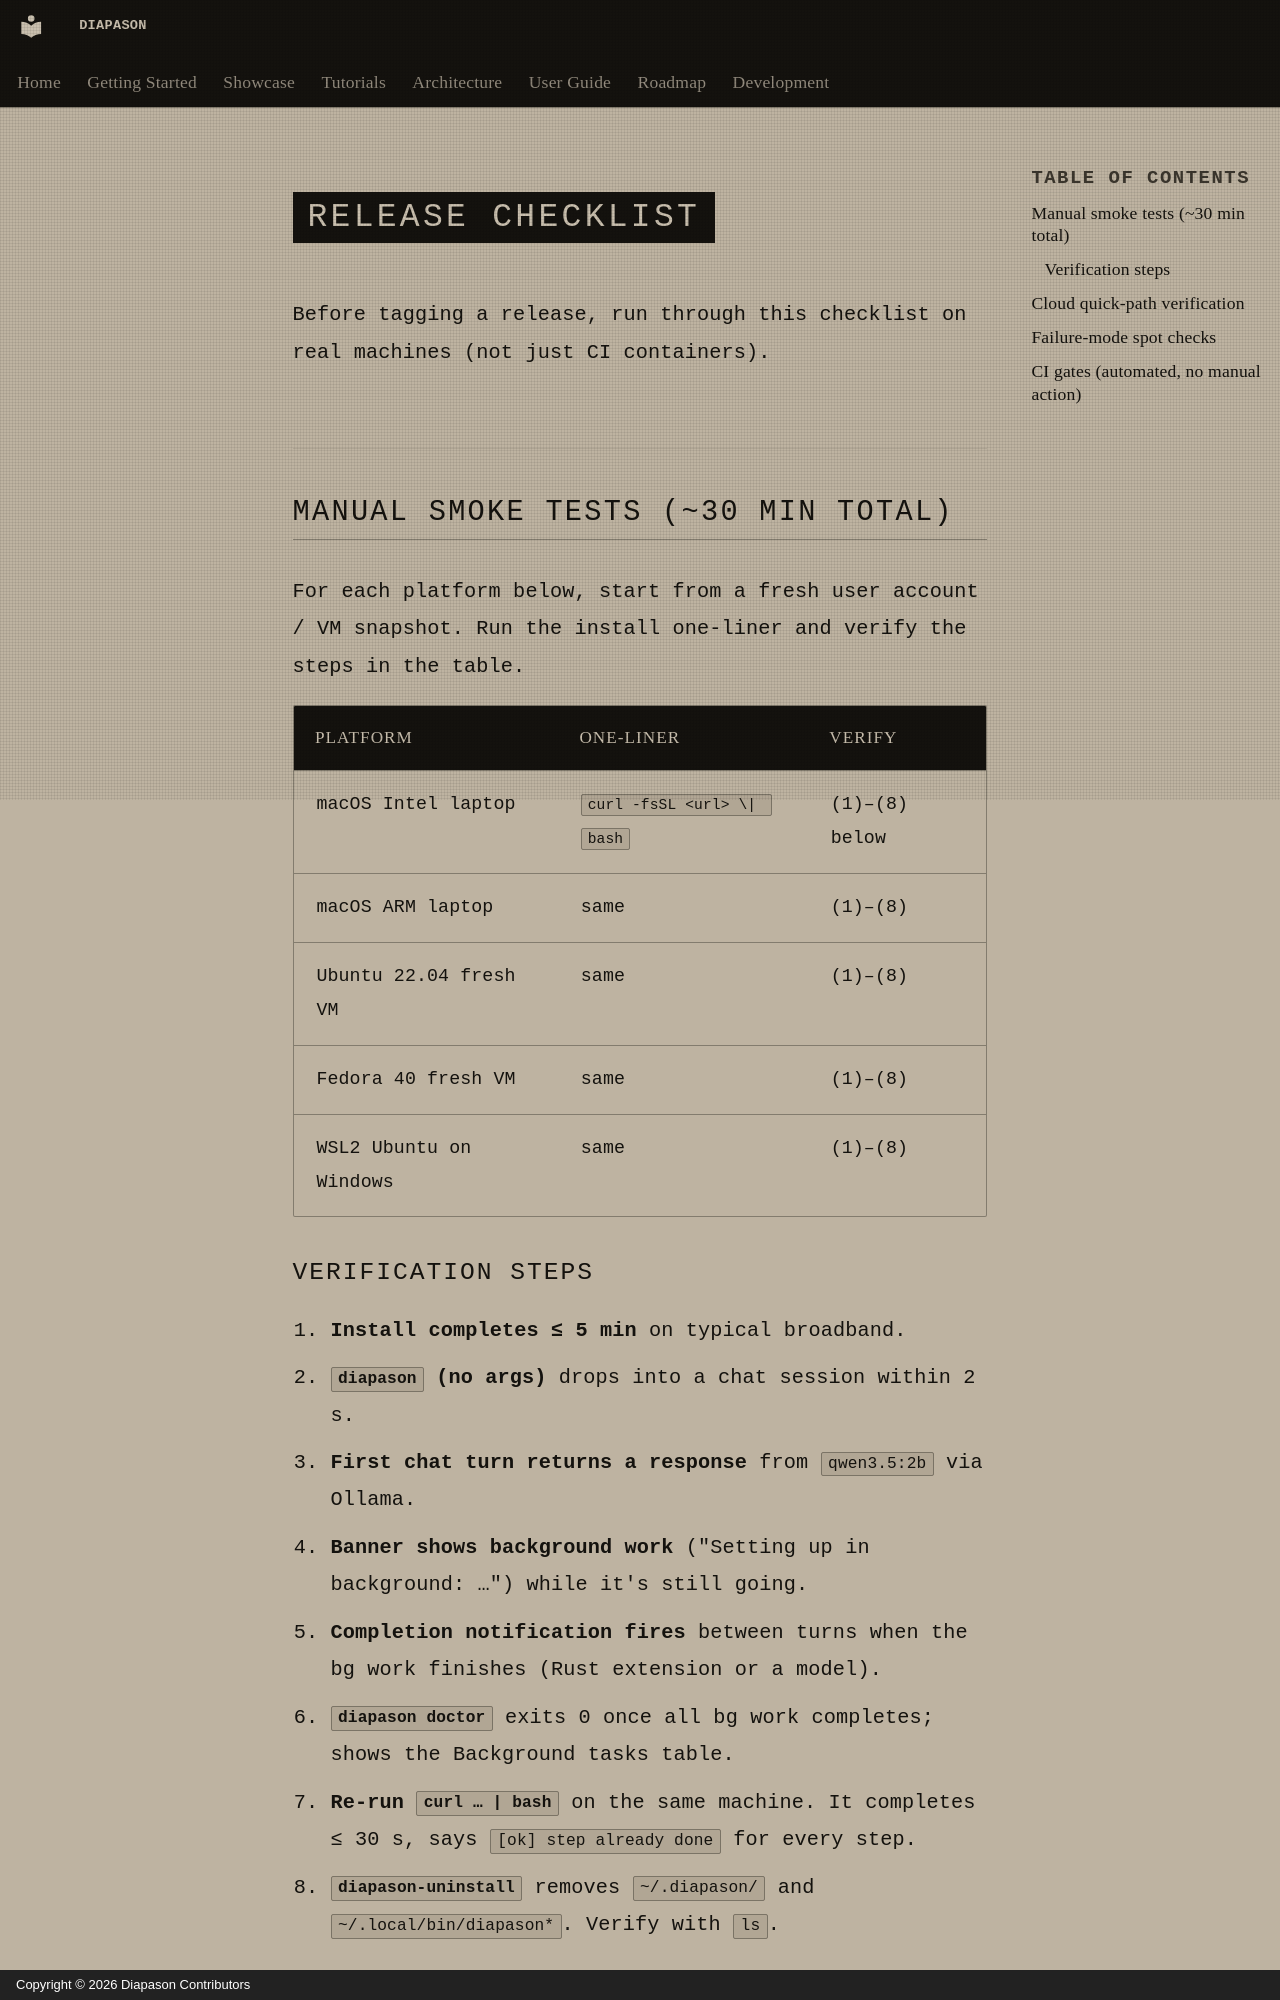

repository: carlitoetienne01-spec/Diapason · page: development/release-checklist.en/index.html · generator: mkdocs · copyright: Copyright © 2026 Diapason Contributors

# Release Checklist

Before tagging a release, run through this checklist on real machines (not just CI containers).

## Manual smoke tests (~30 min total)

For each platform below, start from a fresh user account / VM snapshot. Run the install one-liner and verify the steps in the table.

| Platform | One-liner | Verify |
|---|---|---|
| macOS Intel laptop | `curl -fsSL <url> \| bash` | (1)–(8) below |
| macOS ARM laptop | same | (1)–(8) |
| Ubuntu 22.04 fresh VM | same | (1)–(8) |
| Fedora 40 fresh VM | same | (1)–(8) |
| WSL2 Ubuntu on Windows | same | (1)–(8) |
